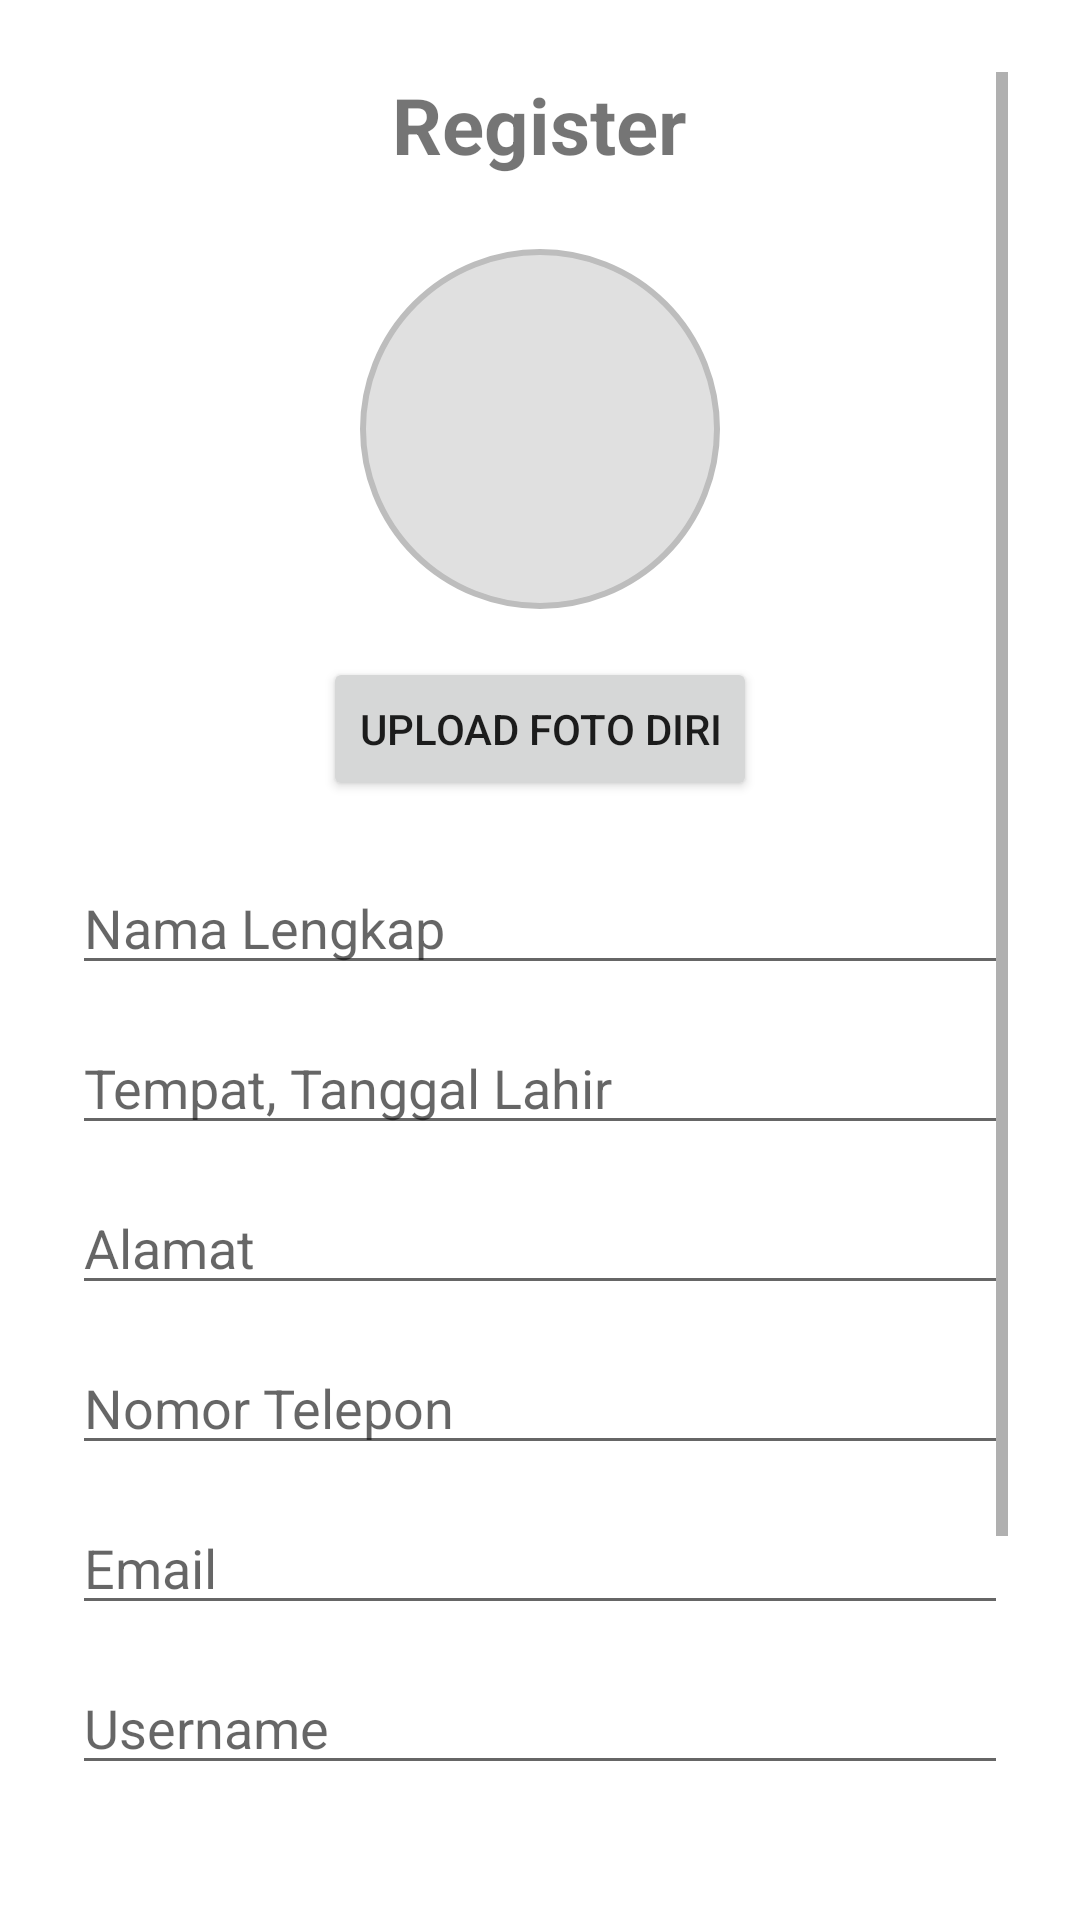

Layout XML and referenced resources for this Android screen:
<!-- AndroidManifest.xml: application theme Theme.OrderKulitAyam -->
<!-- res/layout/activity_register.xml -->
<?xml version="1.0" encoding="utf-8"?>
<ScrollView xmlns:android="http://schemas.android.com/apk/res/android"
    xmlns:tools="http://schemas.android.com/tools"
    android:layout_width="match_parent"
    android:layout_height="match_parent"
    android:padding="24dp"
    tools:context=".RegisterActivity">

    <LinearLayout
        android:orientation="vertical"
        android:gravity="center_horizontal"
        android:layout_width="match_parent"
        android:layout_height="wrap_content">

        <TextView
            android:text="Register"
            android:textSize="26sp"
            android:textStyle="bold"
            android:layout_marginBottom="24dp"
            android:layout_width="wrap_content"
            android:layout_height="wrap_content" />

        <ImageView
            android:id="@+id/imgProfile"
            android:src="@drawable/ic_person"
            android:layout_width="120dp"
            android:layout_height="120dp"
            android:layout_marginBottom="16dp"
            android:background="@drawable/profile_circle_bg"
            android:padding="10dp" />

        <Button
            android:id="@+id/btnUploadPhoto"
            android:text="Upload Foto Diri"
            android:layout_width="wrap_content"
            android:layout_height="wrap_content"
            android:layout_marginBottom="20dp" />

        <EditText
            android:id="@+id/etFullName"
            android:hint="Nama Lengkap"
            android:layout_width="match_parent"
            android:layout_height="wrap_content"
            android:layout_marginBottom="12dp"
            android:inputType="textPersonName" />

        <EditText
            android:id="@+id/etTTL"
            android:hint="Tempat, Tanggal Lahir"
            android:layout_width="match_parent"
            android:layout_height="wrap_content"
            android:layout_marginBottom="12dp" />

        <EditText
            android:id="@+id/etAlamat"
            android:hint="Alamat"
            android:layout_width="match_parent"
            android:layout_height="wrap_content"
            android:layout_marginBottom="12dp" />

        <EditText
            android:id="@+id/etTelepon"
            android:hint="Nomor Telepon"
            android:inputType="phone"
            android:layout_width="match_parent"
            android:layout_height="wrap_content"
            android:layout_marginBottom="12dp" />

        <EditText
            android:id="@+id/etEmail"
            android:hint="Email"
            android:inputType="textEmailAddress"
            android:layout_width="match_parent"
            android:layout_height="wrap_content"
            android:layout_marginBottom="12dp" />

        <EditText
            android:id="@+id/etUsername"
            android:hint="Username"
            android:layout_width="match_parent"
            android:layout_height="wrap_content"
            android:layout_marginBottom="12dp" />

        <EditText
            android:id="@+id/etPassword"
            android:hint="Password"
            android:inputType="textPassword"
            android:layout_width="match_parent"
            android:layout_height="wrap_content"
            android:layout_marginBottom="20dp" />

        <Button
            android:id="@+id/btnRegister"
            android:text="Register"
            android:backgroundTint="@color/black"
            android:textColor="@android:color/white"
            android:layout_width="match_parent"
            android:layout_height="wrap_content"
            android:layout_marginBottom="12dp" />

        <Button
            android:id="@+id/btnToLogin"
            android:text="Go to Login"
            android:backgroundTint="@color/darker_gray"
            android:textColor="@android:color/white"
            android:layout_width="match_parent"
            android:layout_height="wrap_content" />
    </LinearLayout>
</ScrollView>
<!-- resources referenced by this layout -->
<resources>
  <color name="black">#000000</color>
  <color name="darker_gray">#555555</color>
  <!-- drawable profile_circle_bg (drawable) -->
  <?xml version="1.0" encoding="utf-8"?>
  <shape xmlns:android="http://schemas.android.com/apk/res/android"
      android:shape="oval">
      <solid android:color="#E0E0E0" />
      <stroke
          android:width="2dp"
          android:color="#BDBDBD" />
      <padding
          android:left="4dp"
          android:top="4dp"
          android:right="4dp"
          android:bottom="4dp" />
  </shape>
  <style name="Theme.OrderKulitAyam" parent="Theme.MaterialComponents.DayNight.NoActionBar">
          <item name="colorPrimary">@color/black</item>
          <item name="colorPrimaryVariant">@color/darker_gray</item>
          <item name="colorAccent">@color/accent</item>
      </style>
  <color name="accent">#FFB86B</color>
</resources>
